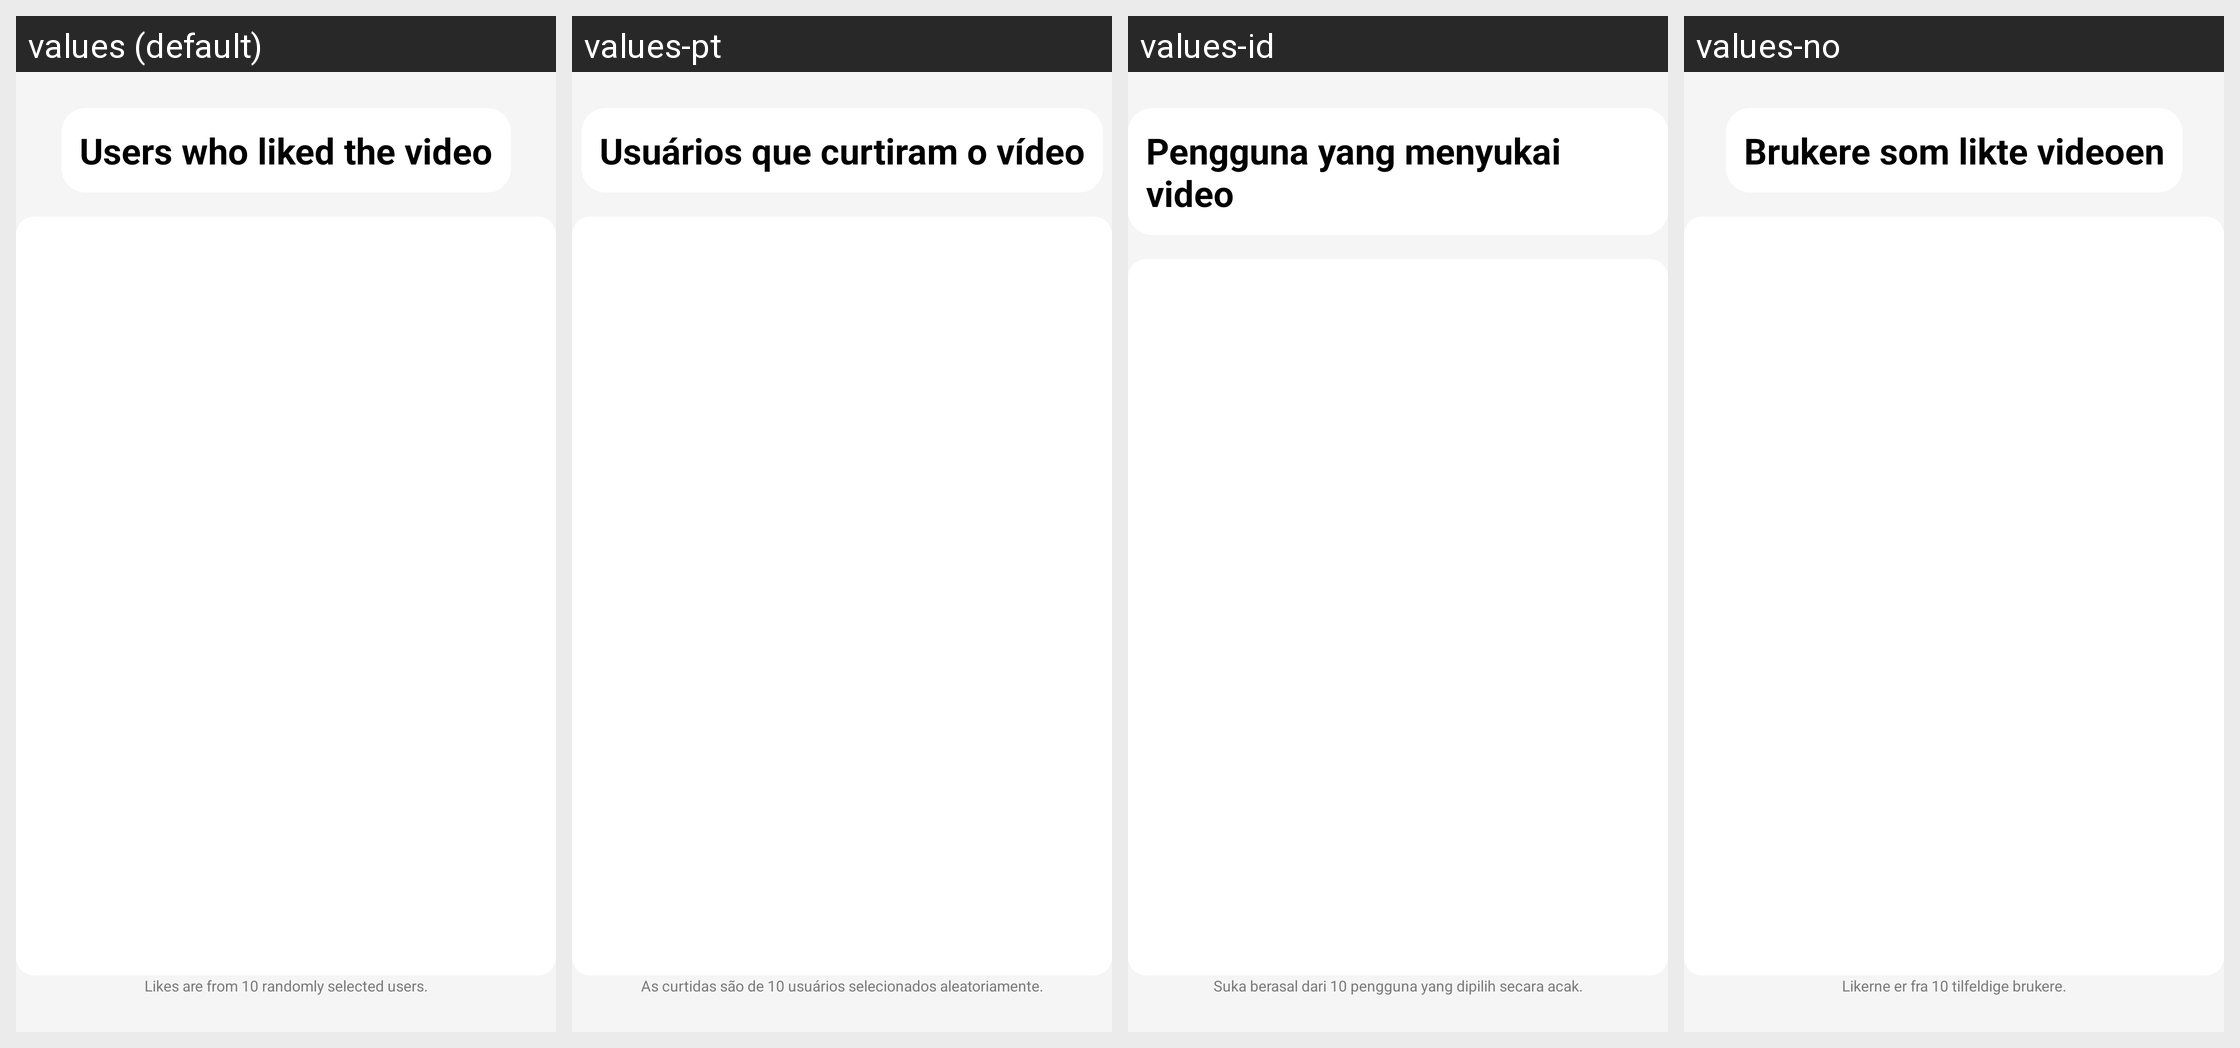

For this localized Android screen grid, give each drawn string resource with its value in every locale shown.
Android screen res/layout/activity_liked_users.xml rendered under 4 locales, left to right: values (default), values-pt, values-id, values-no. Device: Nexus 5 (rendered at 1080×1920; each locale shown at half size, 540×960, under a caption strip naming it); theme Theme.VidBr.Light.
Other locales in the repository, not shown: values-ar, values-en, values-es, values-fr, values-hi, values-ko, values-ro, values-ru, values-tr, values-vi.
Strings drawn on this screen, with the default value and each locale's value (text and hints the layout hard-codes, and strings that could not be matched under every locale, appear in the picture but are not listed):

liked_users_title
  values: Users who liked the video
  values-pt: Usuários que curtiram o vídeo
  values-id: Pengguna yang menyukai video
  values-no: Brukere som likte videoen

random_likes_notice
  values: Likes are from 10 randomly selected users.
  values-pt: As curtidas são de 10 usuários selecionados aleatoriamente.
  values-id: Suka berasal dari 10 pengguna yang dipilih secara acak.
  values-no: Likerne er fra 10 tilfeldige brukere.
